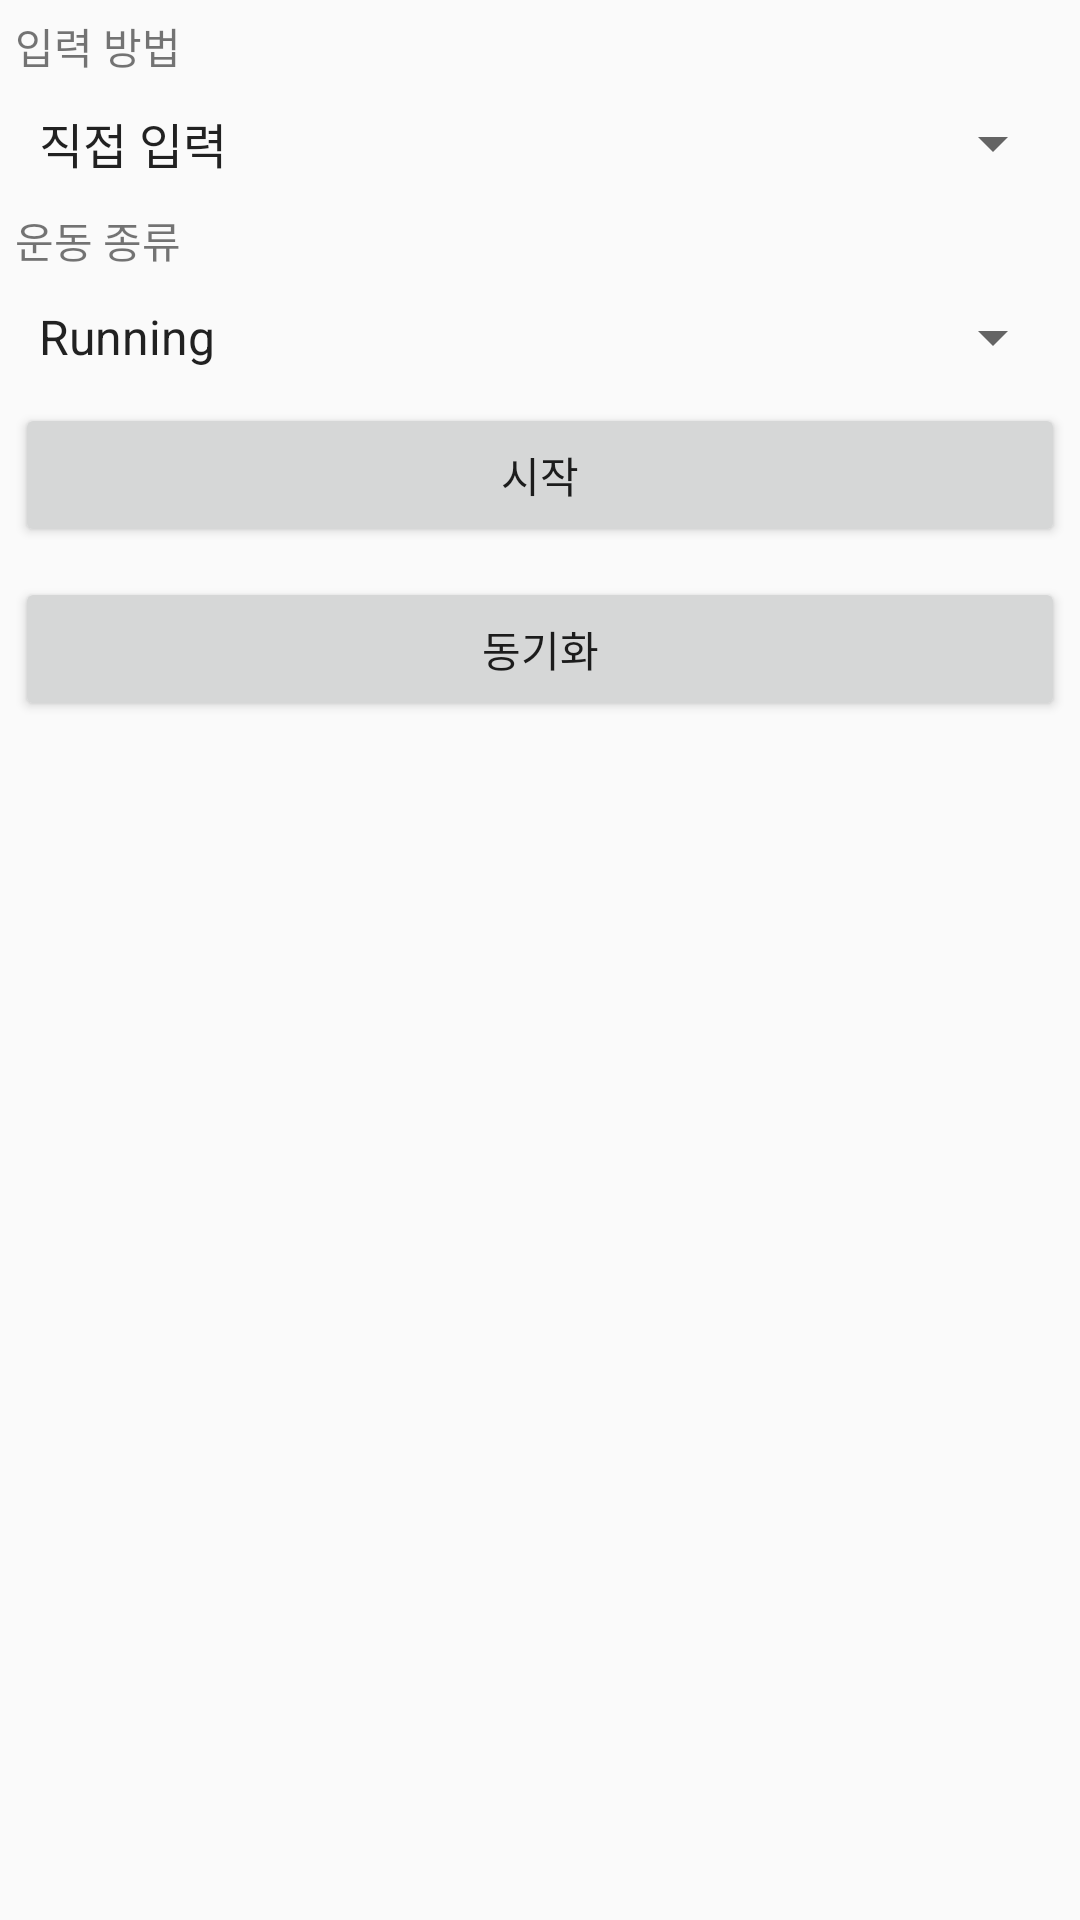

Produce the Android XML layout that renders to this screen, including the resource entries it uses.
<!-- AndroidManifest.xml: application theme AppTheme -->
<!-- res/layout/fragment_start.xml -->
<?xml version="1.0" encoding="utf-8"?>
<LinearLayout xmlns:android="http://schemas.android.com/apk/res/android"
    android:id="@+id/fragment_start"
    android:orientation="vertical" android:layout_width="match_parent"
    android:layout_height="wrap_content">

    

    <TextView
        android:layout_width="wrap_content"
        android:layout_height="wrap_content"
        android:layout_margin="5dp"
        android:text="입력 방법"></TextView>

    <Spinner
        android:id="@+id/spinnerInputType"
        android:layout_width="match_parent"
        android:layout_height="wrap_content"
        android:layout_margin="5dp"
        android:entries="@array/ui_input_type_spinner_list" >
    </Spinner>

    

    <TextView
        android:layout_width="wrap_content"
        android:layout_height="wrap_content"
        android:layout_margin="5dp"
        android:text="운동 종류"></TextView>

    <Spinner
        android:id="@+id/spinnerActivityType"
        android:layout_width="match_parent"
        android:layout_height="wrap_content"
        android:layout_margin="5dp"
        android:entries="@array/ui_activity_type_spinner_list" >
    </Spinner>

    <Button
        android:id="@+id/button_start"
        android:layout_width="match_parent"
        android:layout_height="wrap_content"
        android:layout_margin="5dp"
        android:text="시작"></Button>

    <Button
        android:id="@+id/button_sync"
        android:layout_width="match_parent"
        android:layout_height="wrap_content"
        android:layout_margin="5dp"
        android:text="동기화"></Button>

</LinearLayout>
<!-- resources referenced by this layout -->
<resources>
  <string-array name="ui_activity_type_spinner_list">
          <item>Running</item>
          <item>Walking</item>
          <item>Standing</item>
          <item>Cycling</item>
          <item>Hiking</item>
          <item>Downhill Skiing</item>
          <item>Cross-Country Skiing</item>
          <item>Snowboarding</item>
          <item>Skating</item>
          <item>Swimming</item>
          <item>Mountain Biking</item>
          <item>Wheelchair</item>
          <item>Elliptical</item>
          <item>Other</item>
      </string-array>
  <string-array name="ui_input_type_spinner_list">
          <item>직접 입력</item>
          <item>GPS</item>
          <item>자동</item>
      </string-array>
  <style name="AppTheme" parent="Theme.AppCompat.Light.DarkActionBar">
          
          <item name="colorPrimary">@color/colorPrimary</item>
          <item name="colorPrimaryDark">@color/colorPrimaryDark</item>
          <item name="colorAccent">@color/colorAccent</item>
          <item name="preferenceTheme">@style/PreferenceThemeOverlay</item>
      </style>
  <!-- not gathered from this repository: default colours our renderer supplied (Android Studio template values) -->
  <color name="colorPrimary">#FF6200EE</color>
  <color name="colorPrimaryDark">#FF3700B3</color>
  <color name="colorAccent">#FF03DAC5</color>
</resources>
